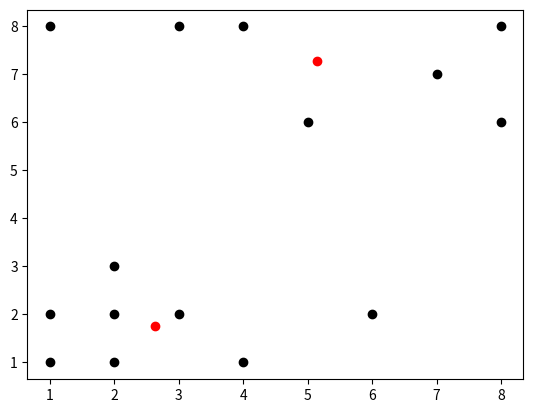

Source code (Python):
import numpy as np
import pandas as pd
import matplotlib.pyplot as plt
import math

one_distance = []
two_distance = []
group = []
remember_group = []

# 좌표 표현
data = [[1, 2], [1, 1], [3, 2], [2, 1], [2, 2], [2, 3], [8, 6], [1, 8], [7, 7], [8, 8], [4, 8], [6, 2], [3, 8], [5, 6],
        [4, 1]]

# 군집 수 선택
k = [0, 9]

# 새로운 평균값
one_mid_x = 0
one_mid_y = 0
two_mid_x = 0
two_mid_y = 0

# 처음 주어진 좌표에서 평균값 구하는 연산
for i in range(len(data)):

    # 군집 나누는 기준
    one_distance.append(math.sqrt((data[i][0] - data[k[0]][0]) ** 2 + (data[i][1] - data[k[0]][1]) ** 2))
    two_distance.append(math.sqrt((data[i][0] - data[k[1]][0]) ** 2 + (data[i][1] - data[k[1]][1]) ** 2))

    # 군집 나누기
    if one_distance[i] > two_distance[i]:
        group.append(2)
    else:
        group.append(1)

# 현재 군집 기억해주는 군집
remember_group = group

# group 뽑았으니 리스트 비워주기
one_distance = []
two_distance = []
count = 0
# 계속해서 group 유지하게 만드는 연산
for w in range(100):
    count += 1

    # 새로운 평균값 구하기
    for i in range(len(group)):
        if group[i] == 1:
            one_mid_x += data[i][0]
            one_mid_y += data[i][1]
        else:
            two_mid_x += data[i][0]
            two_mid_y += data[i][1]

    new_one_mid_x = one_mid_x / group.count(1)
    new_one_mid_y = one_mid_y / group.count(1)
    new_two_mid_x = two_mid_x / group.count(2)
    new_two_mid_y = two_mid_y / group.count(2)

    # 중첩되는 것이니 초기화
    one_mid_x = 0
    one_mid_y = 0
    two_mid_x = 0
    two_mid_y = 0
    one_distance = []
    two_distance = []

    # group 다 썻으니 초기화
    group = []

    for i in range(len(data)):
        # 군집 나누는 기준
        one_distance.append(math.sqrt((data[i][0] - new_one_mid_x) ** 2 + (data[i][1] - new_one_mid_y) ** 2))
        two_distance.append(math.sqrt((data[i][0] - new_two_mid_x) ** 2 + (data[i][1] - new_two_mid_y) ** 2))

        # 군집 나누기
        if one_distance[i] > two_distance[i]:
            group.append(2)
        else:
            group.append(1)

    # 군집의 변화가 없다면 멈춤
    if remember_group == group:
        print("전 그룹과 현재 그룹이 같으므로 프로그램 종료")
        print("군집 1과의 거리 :", one_distance)
        print("군집 2와의 거리 :", two_distance)
        print("소속될 군집 :", group)
        print("군집1의 x좌표 : %.2f, 군집1의 y좌표 : %.2f" % (new_one_mid_x, new_one_mid_y))
        print("군집2의 x좌표 : %.2f, 군집2의 y좌표 : %.2f" % (new_two_mid_x, new_two_mid_y))
        print(count)

        break

    # 현재 군집 기억해주는 군집
    else:
        remember_group = group

for i in range(len(data)):
    plt.scatter(data[i][0], data[i][1], color="black")

plt.scatter(new_one_mid_x, new_one_mid_y, color="red")
plt.scatter(new_two_mid_x, new_two_mid_y, color="red")
plt.show()
